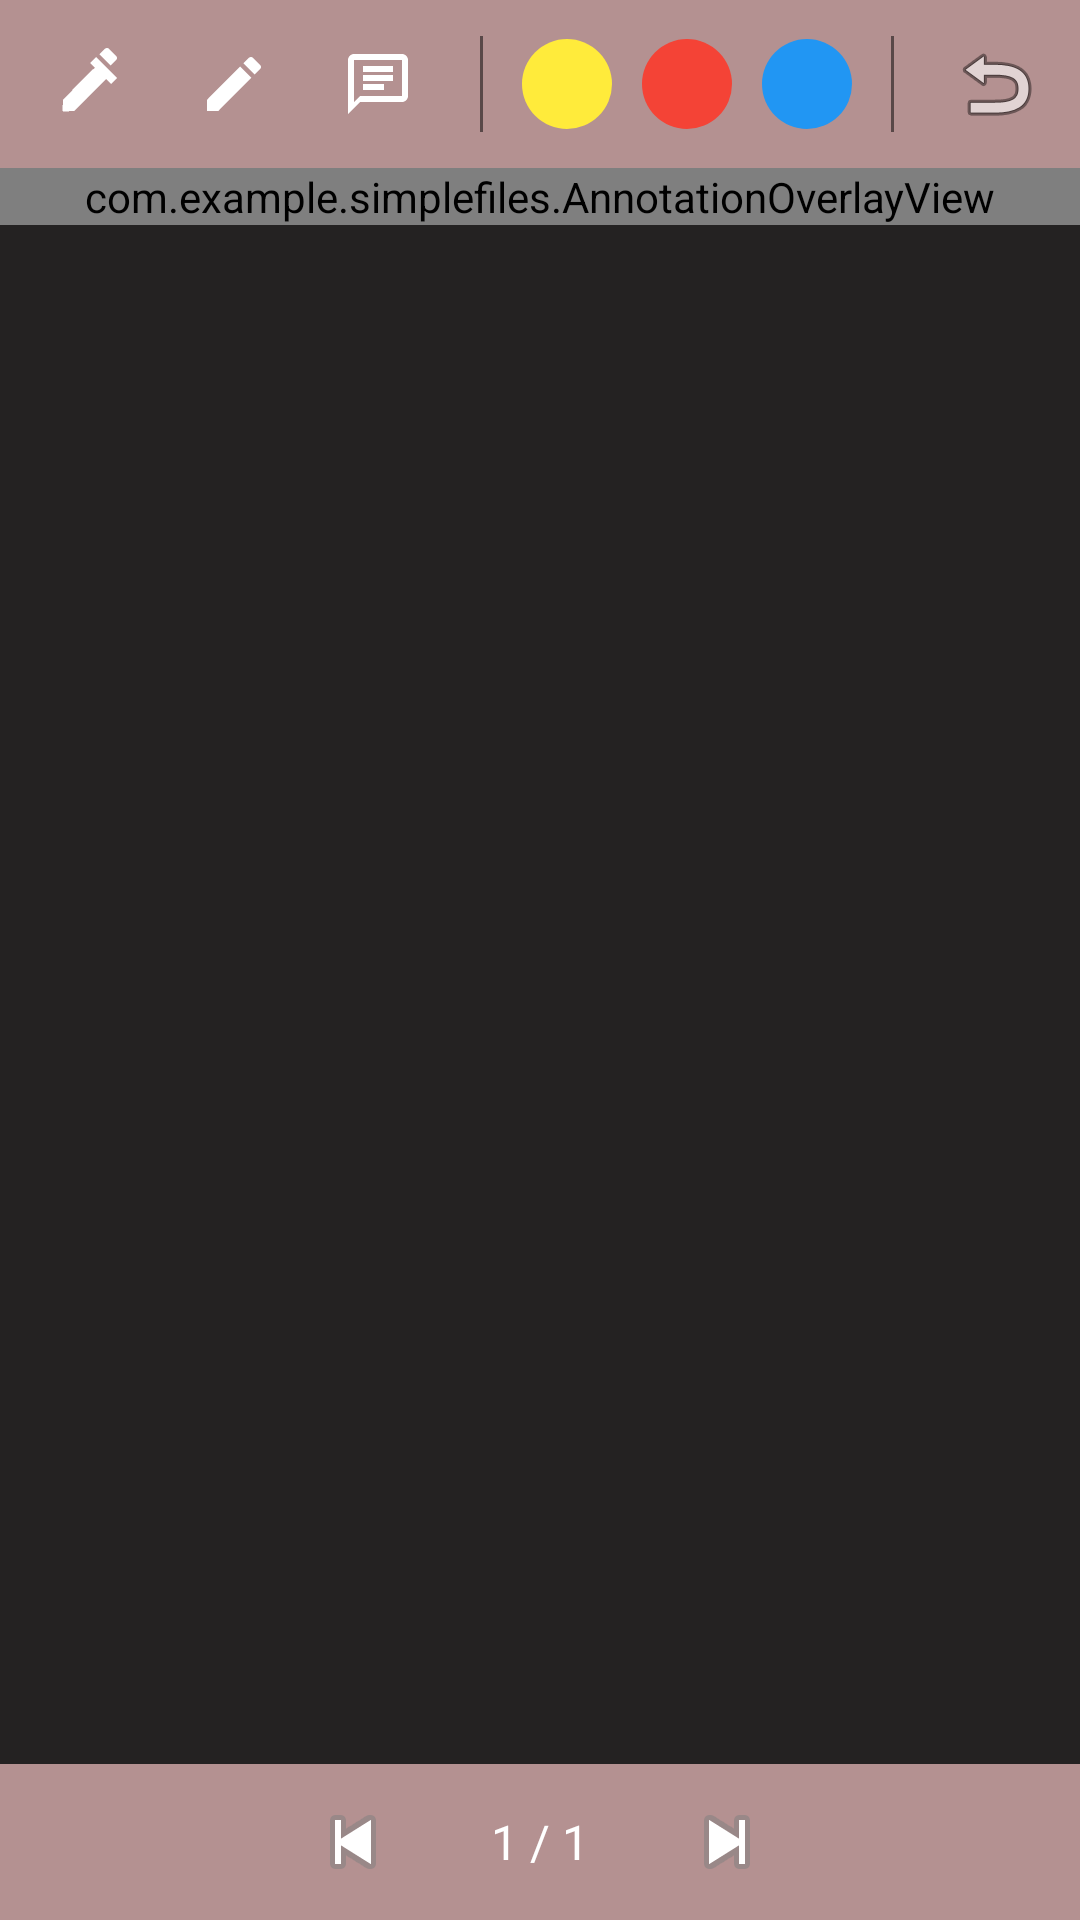

Produce the Android XML layout that renders to this screen, including the resource entries it uses.
<!-- AndroidManifest.xml: application theme Theme.SimpleFiles -->
<!-- res/layout/activity_pdf_viewerbetter.xml -->
<?xml version="1.0" encoding="utf-8"?>
<androidx.constraintlayout.widget.ConstraintLayout
    xmlns:android="http://schemas.android.com/apk/res/android"
    xmlns:app="http://schemas.android.com/apk/res-auto"
    android:layout_width="match_parent"
    android:layout_height="match_parent"
    android:background="#242222">

    
    <HorizontalScrollView
        android:id="@+id/toolbar_annotation"
        android:layout_width="match_parent"
        android:layout_height="56dp"
        android:background="#B49191"
        android:scrollbars="none"
        app:layout_constraintTop_toTopOf="parent"
        app:layout_constraintStart_toStartOf="parent"
        app:layout_constraintEnd_toEndOf="parent">

        <LinearLayout
            android:layout_width="wrap_content"
            android:layout_height="match_parent"
            android:orientation="horizontal"
            android:gravity="center_vertical"
            android:paddingStart="8dp"
            android:paddingEnd="8dp">

            
            <ImageButton
                android:id="@+id/btn_highlight"
                android:layout_width="44dp"
                android:layout_height="44dp"
                android:background="?attr/selectableItemBackgroundBorderless"
                android:src="@drawable/ic_highlight"
                android:contentDescription="Highlight mode"
                android:layout_marginEnd="4dp" />

            
            <ImageButton
                android:id="@+id/btn_freehand"
                android:layout_width="44dp"
                android:layout_height="44dp"
                android:background="?attr/selectableItemBackgroundBorderless"
                android:src="@drawable/ic_freehand"
                android:contentDescription="Freehand draw mode"
                android:layout_marginEnd="4dp" />

            
            <ImageButton
                android:id="@+id/btn_note"
                android:layout_width="44dp"
                android:layout_height="44dp"
                android:background="?attr/selectableItemBackgroundBorderless"
                android:src="@drawable/ic_note"
                android:contentDescription="Text note mode"
                android:layout_marginEnd="12dp" />

            
            <View
                android:layout_width="1dp"
                android:layout_height="32dp"
                android:background="#80000000"
                android:layout_marginEnd="12dp" />

            
            <ImageButton
                android:id="@+id/btn_color_yellow"
                android:layout_width="32dp"
                android:layout_height="32dp"
                android:background="@drawable/ic_color_circle_yellow"
                android:contentDescription="Yellow"
                android:layout_marginEnd="8dp" />

            
            <ImageButton
                android:id="@+id/btn_color_red"
                android:layout_width="32dp"
                android:layout_height="32dp"
                android:background="@drawable/ic_color_circle_red"
                android:contentDescription="Red"
                android:layout_marginEnd="8dp" />

            
            <ImageButton
                android:id="@+id/btn_color_blue"
                android:layout_width="32dp"
                android:layout_height="32dp"
                android:background="@drawable/ic_color_circle_blue"
                android:contentDescription="Blue"
                android:layout_marginEnd="12dp" />

            
            <View
                android:layout_width="1dp"
                android:layout_height="32dp"
                android:background="#80000000"
                android:layout_marginEnd="12dp" />

            
            <ImageButton
                android:id="@+id/btn_undo"
                android:layout_width="44dp"
                android:layout_height="44dp"
                android:background="?attr/selectableItemBackgroundBorderless"
                android:src="@android:drawable/ic_menu_revert"
                android:contentDescription="Undo"
                android:layout_marginEnd="4dp" />

            
            <ImageButton
                android:id="@+id/btn_save"
                android:layout_width="44dp"
                android:layout_height="44dp"
                android:background="?attr/selectableItemBackgroundBorderless"
                android:src="@android:drawable/ic_menu_save"
                android:contentDescription="Save annotations" />

        </LinearLayout>
    </HorizontalScrollView>

    
    <ScrollView
        android:id="@+id/scroll_pdf"
        android:layout_width="0dp"
        android:layout_height="0dp"
        android:background="#242222"
        app:layout_constraintTop_toBottomOf="@+id/toolbar_annotation"
        app:layout_constraintBottom_toTopOf="@+id/bottom_nav"
        app:layout_constraintStart_toStartOf="parent"
        app:layout_constraintEnd_toEndOf="parent">

        <FrameLayout
            android:layout_width="match_parent"
            android:layout_height="wrap_content">

            
            <ImageView
                android:id="@+id/iv_pdf_page"
                android:layout_width="match_parent"
                android:layout_height="wrap_content"
                android:adjustViewBounds="true"
                android:scaleType="fitStart"
                android:contentDescription="PDF page" />

            
            <com.example.simplefiles.AnnotationOverlayView
                android:id="@+id/annotation_overlay"
                android:layout_width="match_parent"
                android:layout_height="match_parent" />

        </FrameLayout>
    </ScrollView>

    
    <LinearLayout
        android:id="@+id/bottom_nav"
        android:layout_width="match_parent"
        android:layout_height="52dp"
        android:orientation="horizontal"
        android:gravity="center"
        android:background="#B49191"
        app:layout_constraintBottom_toBottomOf="parent"
        app:layout_constraintStart_toStartOf="parent"
        app:layout_constraintEnd_toEndOf="parent">

        <ImageButton
            android:id="@+id/btn_prev"
            android:layout_width="44dp"
            android:layout_height="44dp"
            android:background="?attr/selectableItemBackgroundBorderless"
            android:src="@android:drawable/ic_media_previous"
            android:contentDescription="Previous page" />

        <TextView
            android:id="@+id/tv_page_info"
            android:layout_width="wrap_content"
            android:layout_height="wrap_content"
            android:layout_marginStart="24dp"
            android:layout_marginEnd="24dp"
            android:textColor="#FFFFFF"
            android:textSize="16sp"
            android:text="1 / 1" />

        <ImageButton
            android:id="@+id/btn_next"
            android:layout_width="44dp"
            android:layout_height="44dp"
            android:background="?attr/selectableItemBackgroundBorderless"
            android:src="@android:drawable/ic_media_next"
            android:contentDescription="Next page" />

    </LinearLayout>

</androidx.constraintlayout.widget.ConstraintLayout>
<!-- resources referenced by this layout -->
<resources>
  <!-- drawable ic_color_circle_blue (drawable) -->
  <?xml version="1.0" encoding="utf-8"?>
  <shape xmlns:android="http://schemas.android.com/apk/res/android"
      android:shape="oval">
      <solid android:color="#2196F3" />
      <stroke android:width="2dp" android:color="#00000033" />
      <size android:width="32dp" android:height="32dp" />
  </shape>
  <!-- drawable ic_color_circle_red (drawable) -->
  <?xml version="1.0" encoding="utf-8"?>
  <shape xmlns:android="http://schemas.android.com/apk/res/android"
      android:shape="oval">
      <solid android:color="#F44336" />
      <stroke android:width="2dp" android:color="#00000033" />
      <size android:width="32dp" android:height="32dp" />
  </shape>
  <!-- drawable ic_color_circle_yellow (drawable) -->
  <?xml version="1.0" encoding="utf-8"?>
  <shape xmlns:android="http://schemas.android.com/apk/res/android"
      android:shape="oval">
      <solid android:color="#FFEB3B" />
      <stroke android:width="2dp" android:color="#00000033" />
      <size android:width="32dp" android:height="32dp" />
  </shape>
  <!-- drawable ic_freehand (drawable) -->
  <?xml version="1.0" encoding="utf-8"?>
  <vector xmlns:android="http://schemas.android.com/apk/res/android"
      android:width="24dp"
      android:height="24dp"
      android:viewportWidth="24"
      android:viewportHeight="24"
      android:tint="@color/text_on_primary">
      <path
          android:fillColor="@android:color/white"
          android:pathData="M3,17.25V21h3.75L17.81,9.94l-3.75,-3.75L3,17.25zM20.71,7.04
              c0.39,-0.39 0.39,-1.02 0,-1.41l-2.34,-2.34c-0.39,-0.39 -1.02,-0.39
              -1.41,0l-1.83,1.83 3.75,3.75 1.83,-1.83z"/>
  </vector>
  <!-- drawable ic_highlight (drawable) -->
  <?xml version="1.0" encoding="utf-8"?>
  <vector xmlns:android="http://schemas.android.com/apk/res/android"
      android:width="24dp"
      android:height="24dp"
      android:viewportWidth="24"
      android:viewportHeight="24"
      android:tint="@color/text_on_primary">
      <path
          android:fillColor="@android:color/white"
          android:pathData="M6,14l3,3 7,-7 -3,-3z"/>
      <path
          android:fillColor="@android:color/white"
          android:pathData="M14,3 L21,10 19,12 12,5z"/>
      <path
          android:fillColor="@android:color/white"
          android:pathData="M3,21 v-3 l2.5,-2.5 3,3L6,21z"/>
      <path
          android:fillColor="@android:color/white"
          android:pathData="M5,21 H3 v-2 l8,-8 2,2z"
          android:strokeColor="@android:color/white"
          android:strokeWidth="0"/>
      
      <path
          android:fillColor="@android:color/white"
          android:pathData="M20.71,4.04c0.39,-0.39 0.39,-1.02 0,-1.41l-2.34,-2.34c-0.39,-0.39
              -1.02,-0.39 -1.41,0l-1.83,1.83 3.75,3.75 1.83,-1.83z"/>
      <path
          android:fillColor="@android:color/white"
          android:pathData="M3,17.25V21h3.75L17.81,9.94l-3.75,-3.75L3,17.25z"/>
  </vector>
  <!-- drawable ic_note (drawable) -->
  <?xml version="1.0" encoding="utf-8"?>
  <vector xmlns:android="http://schemas.android.com/apk/res/android"
      android:width="24dp"
      android:height="24dp"
      android:viewportWidth="24"
      android:viewportHeight="24"
      android:tint="@color/text_on_primary">
      <path
          android:fillColor="@android:color/white"
          android:pathData="M20,2H4C2.9,2 2,2.9 2,4v18l4,-4h14c1.1,0 2,-0.9
              2,-2V4C22,2.9 21.1,2 20,2zM20,16H6l-2,2V4h16V16z"/>
      <path
          android:fillColor="@android:color/white"
          android:pathData="M7,9h10v2H7zM7,6h10v2H7zM7,12h7v2H7z"/>
  </vector>
  <style name="Theme.SimpleFiles" parent="Base.Theme.SimpleFiles" />
  <style name="Base.Theme.SimpleFiles" parent="Theme.Material3.DayNight.NoActionBar">
          
          
      </style>
</resources>
